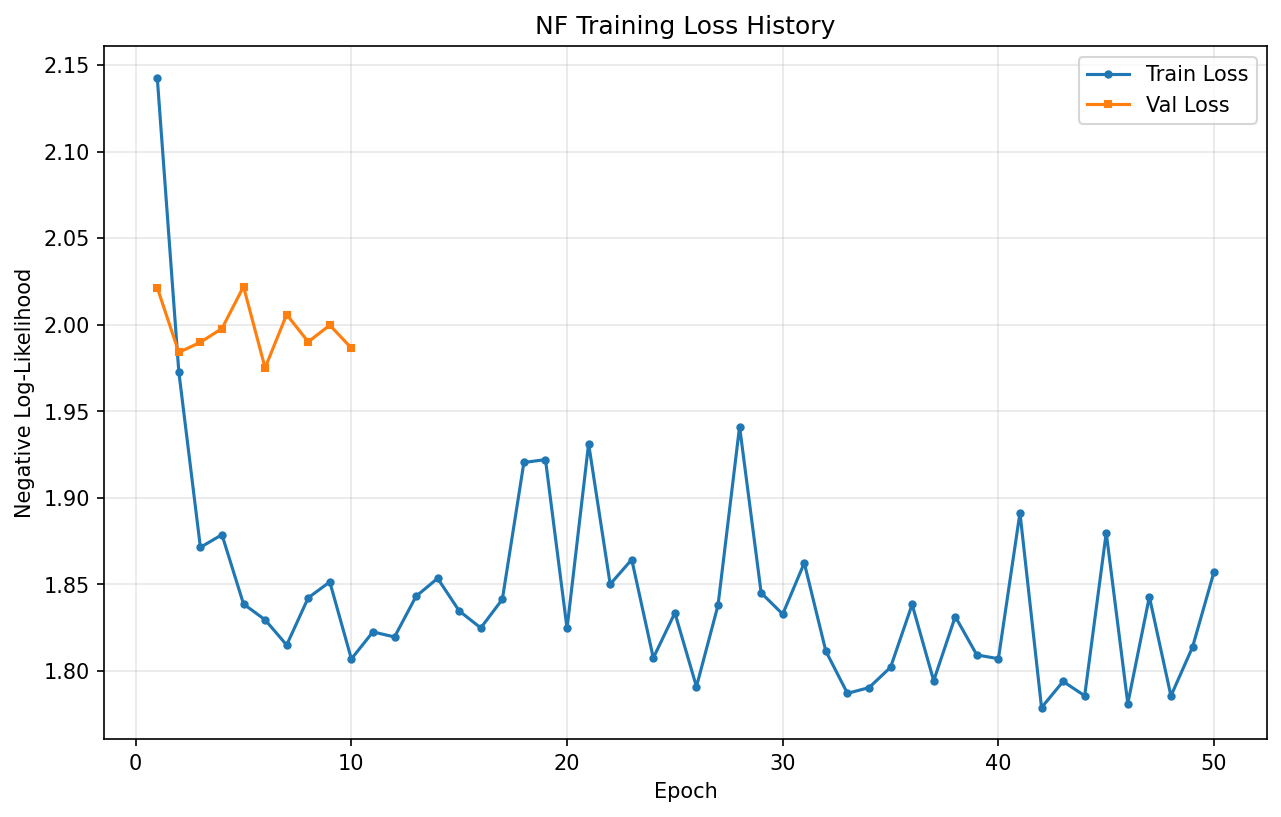

Source data for this figure (header and first rows):
epoch, train_loss, val_loss
1, 2.143, 2.021
2, 1.973, 1.984
3, 1.871, 1.99
4, 1.879, 1.998
5, 1.839, 2.022
6, 1.829, 1.975
7, 1.815, 2.006
8, 1.842, 1.99
9, 1.851, 2
10, 1.807, 1.986
11, 1.822, 
12, 1.819, 
13, 1.843, 
14, 1.853, 
15, 1.835, 
16, 1.825, 
17, 1.841, 
18, 1.92, 
19, 1.922, 
20, 1.824, 
21, 1.931, 
22, 1.85, 
23, 1.864, 
24, 1.807, 
25, 1.833, 
26, 1.791, 
27, 1.838, 
28, 1.941, 
29, 1.845, 
30, 1.833, 
31, 1.862, 
32, 1.811, 
33, 1.787, 
34, 1.79, 
35, 1.802, 
36, 1.838, 
37, 1.794, 
38, 1.831, 
39, 1.809, 
40, 1.807, 
41, 1.891, 
42, 1.779, 
43, 1.794, 
44, 1.786, 
45, 1.88, 
46, 1.781, 
47, 1.843, 
48, 1.785, 
49, 1.814, 
50, 1.857, 
